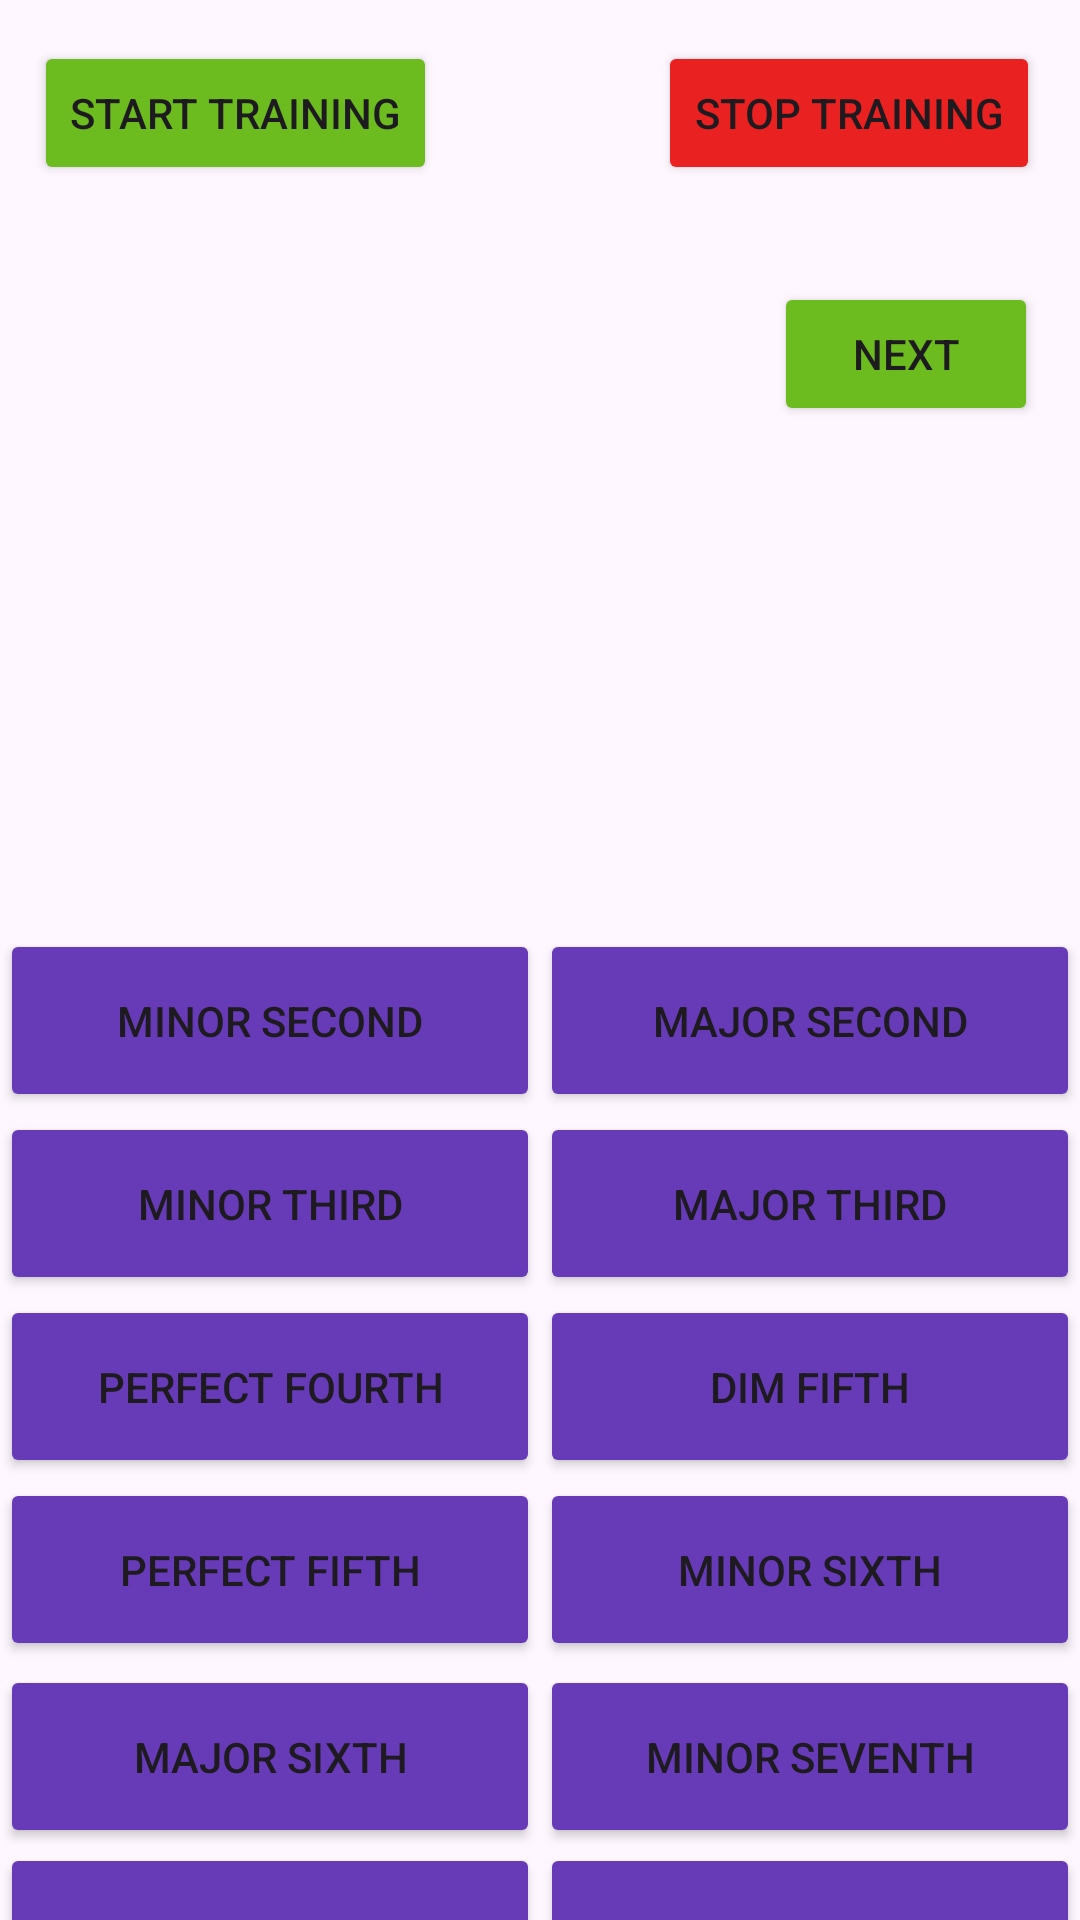

Write the Android layout XML for this screen, with the resource values it uses.
<!-- AndroidManifest.xml: application theme Theme.Earrainer -->
<!-- res/layout/activity_training.xml -->
<?xml version="1.0" encoding="utf-8"?>
<androidx.constraintlayout.widget.ConstraintLayout xmlns:android="http://schemas.android.com/apk/res/android"
    xmlns:app="http://schemas.android.com/apk/res-auto"
    xmlns:tools="http://schemas.android.com/tools"
    android:layout_width="match_parent"
    android:layout_height="match_parent"
    tools:context=".TrainingActivity">

    <Button
        android:id="@+id/nextBtn"
        android:layout_width="wrap_content"
        android:layout_height="wrap_content"
        android:backgroundTint="#6CBC20"
        android:text="Next"
        app:layout_constraintBottom_toBottomOf="parent"
        app:layout_constraintEnd_toEndOf="parent"
        app:layout_constraintHorizontal_bias="0.949"
        app:layout_constraintStart_toStartOf="parent"
        app:layout_constraintTop_toTopOf="parent"
        app:layout_constraintVertical_bias="0.159" />

    <Button
        android:id="@+id/minSecBtn"
        android:layout_width="0dp"
        android:layout_height="61dp"
        android:text="Minor Second"
        app:layout_constraintBottom_toBottomOf="parent"
        app:layout_constraintEnd_toStartOf="@+id/majSecBtn"
        app:layout_constraintHorizontal_bias="0.5"
        app:layout_constraintHorizontal_chainStyle="packed"
        app:layout_constraintStart_toStartOf="parent"
        app:layout_constraintTop_toTopOf="parent"
        app:layout_constraintVertical_bias="0.535"
        android:backgroundTint="#673AB7" />

    <Button
        android:id="@+id/majSecBtn"
        android:layout_width="0dp"
        android:layout_height="61dp"
        android:backgroundTint="#673AB7"
        android:text="Major Second"
        app:layout_constraintBottom_toBottomOf="parent"
        app:layout_constraintEnd_toEndOf="parent"
        app:layout_constraintStart_toEndOf="@+id/minSecBtn"
        app:layout_constraintTop_toTopOf="parent"
        app:layout_constraintVertical_bias="0.535" />

    <Button
        android:id="@+id/minThirdBtn"
        android:layout_width="0dp"
        android:layout_height="61dp"
        android:text="Minor Third"
        app:layout_constraintBottom_toBottomOf="parent"
        app:layout_constraintEnd_toStartOf="@+id/majThirdBtn"
        app:layout_constraintHorizontal_bias="0.5"
        app:layout_constraintHorizontal_chainStyle="packed"
        app:layout_constraintStart_toStartOf="parent"
        app:layout_constraintTop_toBottomOf="@+id/minSecBtn"
        app:layout_constraintVertical_bias="0.0"
        android:backgroundTint="#673AB7" />

    <Button
        android:id="@+id/majThirdBtn"
        android:layout_width="0dp"
        android:layout_height="61dp"
        android:text="Major Third"
        app:layout_constraintBottom_toBottomOf="parent"
        app:layout_constraintEnd_toEndOf="parent"
        app:layout_constraintStart_toEndOf="@+id/minThirdBtn"
        app:layout_constraintTop_toBottomOf="@+id/majSecBtn"
        app:layout_constraintVertical_bias="0.0"
        android:backgroundTint="#673AB7"/>

    <Button
        android:id="@+id/fourthBtn"
        android:layout_width="0dp"
        android:layout_height="61dp"
        android:text="Perfect Fourth"
        app:layout_constraintBottom_toBottomOf="parent"
        app:layout_constraintEnd_toStartOf="@+id/dimFifthBtn"
        app:layout_constraintHorizontal_bias="0.5"
        app:layout_constraintHorizontal_chainStyle="packed"
        app:layout_constraintStart_toStartOf="parent"
        app:layout_constraintTop_toBottomOf="@+id/minThirdBtn"
        app:layout_constraintVertical_bias="0.0"
        android:backgroundTint="#673AB7" />

    <Button
        android:id="@+id/dimFifthBtn"
        android:layout_width="0dp"
        android:layout_height="61dp"
        android:text="Dim Fifth"
        app:layout_constraintBottom_toBottomOf="parent"
        app:layout_constraintEnd_toEndOf="parent"
        app:layout_constraintStart_toEndOf="@+id/fourthBtn"
        app:layout_constraintTop_toBottomOf="@+id/majThirdBtn"
        app:layout_constraintVertical_bias="0.0"
        android:backgroundTint="#673AB7" />

    <Button
        android:id="@+id/fifthBtn"
        android:layout_width="0dp"
        android:layout_height="61dp"
        android:text="Perfect Fifth"
        app:layout_constraintBottom_toBottomOf="parent"
        app:layout_constraintEnd_toStartOf="@+id/minSixthBtn"
        app:layout_constraintHorizontal_bias="0.5"
        app:layout_constraintHorizontal_chainStyle="packed"
        app:layout_constraintStart_toStartOf="parent"
        app:layout_constraintTop_toBottomOf="@+id/fourthBtn"
        app:layout_constraintVertical_bias="0.0"
        android:backgroundTint="#673AB7" />

    <Button
        android:id="@+id/minSixthBtn"
        android:layout_width="0dp"
        android:layout_height="61dp"
        android:backgroundTint="#673AB7"
        android:text="Minor Sixth"
        app:layout_constraintBottom_toBottomOf="parent"
        app:layout_constraintEnd_toEndOf="parent"
        app:layout_constraintStart_toEndOf="@+id/fifthBtn"
        app:layout_constraintTop_toBottomOf="@+id/dimFifthBtn"
        app:layout_constraintVertical_bias="0.0" />


    <Button
        android:id="@+id/majSixthBtn"
        android:layout_width="0dp"
        android:layout_height="61dp"
        android:text="Major Sixth"
        app:layout_constraintBottom_toBottomOf="parent"
        app:layout_constraintEnd_toStartOf="@+id/minSevBtn"
        app:layout_constraintHorizontal_bias="0.5"
        app:layout_constraintHorizontal_chainStyle="packed"
        app:layout_constraintStart_toStartOf="parent"
        app:layout_constraintTop_toBottomOf="@+id/fifthBtn"
        app:layout_constraintVertical_bias="0.047"
        android:backgroundTint="#673AB7" />


    <Button
        android:id="@+id/minSevBtn"
        android:layout_width="0dp"
        android:layout_height="61dp"
        android:text="Minor Seventh"
        app:layout_constraintBottom_toBottomOf="parent"
        app:layout_constraintEnd_toEndOf="parent"
        app:layout_constraintStart_toEndOf="@+id/majSixthBtn"
        app:layout_constraintTop_toBottomOf="@+id/minSixthBtn"
        app:layout_constraintVertical_bias="0.049"
        android:backgroundTint="#673AB7" />

    <Button
        android:id="@+id/majSevBtn"
        android:layout_width="0dp"
        android:layout_height="61dp"
        android:text="Major Seventh"
        app:layout_constraintBottom_toBottomOf="parent"
        app:layout_constraintEnd_toStartOf="@+id/octBtn"
        app:layout_constraintHorizontal_bias="0.5"
        app:layout_constraintHorizontal_chainStyle="packed"
        app:layout_constraintStart_toStartOf="parent"
        app:layout_constraintTop_toBottomOf="@+id/majSixthBtn"
        app:layout_constraintVertical_bias="0.047"
        android:backgroundTint="#673AB7" />

    <Button
        android:id="@+id/octBtn"
        android:layout_width="0dp"
        android:layout_height="61dp"
        android:text="Octave"
        app:layout_constraintBottom_toBottomOf="parent"
        app:layout_constraintEnd_toEndOf="parent"
        app:layout_constraintStart_toEndOf="@+id/majSevBtn"
        app:layout_constraintTop_toBottomOf="@+id/minSevBtn"
        app:layout_constraintVertical_bias="0.049"
        android:backgroundTint="#673AB7" />

    <Button
        android:id="@+id/startBtn"
        android:layout_width="wrap_content"
        android:layout_height="wrap_content"
        android:backgroundTint="#6CBC20"
        android:text="Start Training"
        app:layout_constraintBottom_toBottomOf="parent"
        app:layout_constraintEnd_toEndOf="parent"
        app:layout_constraintHorizontal_bias="0.05"
        app:layout_constraintStart_toStartOf="parent"
        app:layout_constraintTop_toTopOf="parent"
        app:layout_constraintVertical_bias="0.023" />

    <Button
        android:id="@+id/stopBtn"
        android:layout_width="wrap_content"
        android:layout_height="wrap_content"
        android:backgroundTint="#EA2121"
        android:text="Stop Training"
        app:layout_constraintBottom_toBottomOf="parent"
        app:layout_constraintEnd_toEndOf="parent"
        app:layout_constraintHorizontal_bias="0.942"
        app:layout_constraintStart_toStartOf="parent"
        app:layout_constraintTop_toTopOf="parent"
        app:layout_constraintVertical_bias="0.023" />


</androidx.constraintlayout.widget.ConstraintLayout>
<!-- resources referenced by this layout -->
<resources>
  <style name="Theme.Earrainer" parent="Base.Theme.Earrainer" />
  <style name="Base.Theme.Earrainer" parent="Theme.Material3.DayNight.NoActionBar">
          
          
      </style>
</resources>
